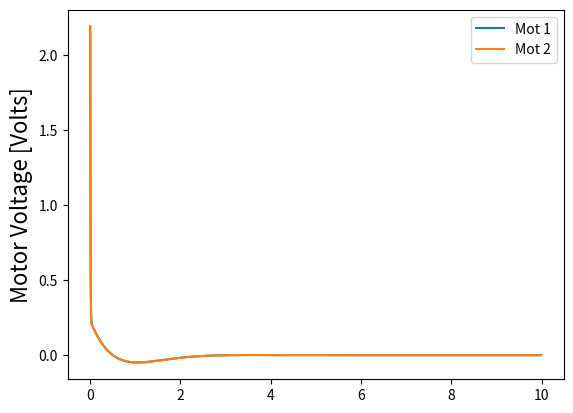
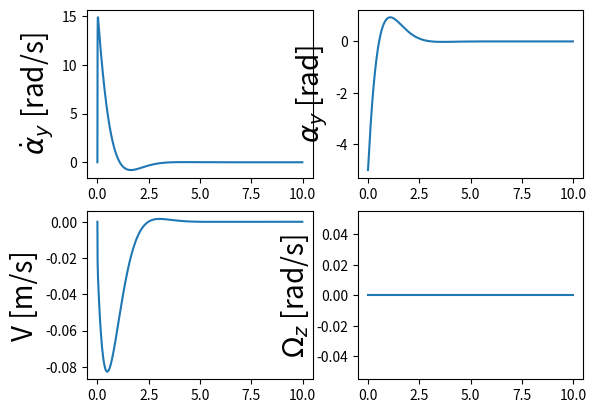

These charts were generated, in order, by the following Python code:
# -*- coding: utf-8 -*-

import numpy as np
import matplotlib.pyplot as plt
import scipy.linalg
from scipy.integrate import odeint

#%% parameters 

plt.close("all")

t_sim = 10; # Total simulation time [s]

angle = -np.deg2rad(5)

IC = [0, angle, 0, 0] # Initial conditions [alpha_dot, alpha, V, theta] 

x_desired = np.array([0,0,0,0])

m_wh = 0.058 + 0.2; # MAss of one wheel + mass of 1 motor [kg]

r = 0.5 * 0.085; # Wheel radius [m]

b = 0.255; # Chassis length (along the axle) [m]

a = 0.1; # Chassis width (perpendicular to the axle) [m]

m_plat = 0.081; # mass of 1 wooden platform [kg]

m_bolt = 0.03; # Mass of 1 bolt [kg]

m_0 = 2*m_plat + 4*m_bolt; # total Mass of the body / chassis (excluding wheel and motors) [Kg]

d1 = 0.0325; # distance of the axle from the lower woodden platform [m]

L1 = 0.15; # Length of 1 bolt [m]

L_diag = (a**2 + b**2)**0.5; # Digonal distance of the woodden platform [m]

J_y = 2*(m_plat*a*a/12 + m_plat*(0.5*L1)**2) + 4*(m_bolt*(L1**2)/12 + m_bolt*(0.5*a)**2);

J_z = 2*(m_plat*(a*a + b*b)/12) + 4*(m_bolt * (0.5*L_diag)**2);

J_wh = 0.5*m_wh * r**2; # Moment of inertia of wheel + motor through its axis i.e. 0.5*mr^2 [kgm2] 

l = (m_plat*d1+4*m_bolt*(0.5*L1+d1)+m_plat*(L1+d1))/m_0 ; # Distance of vertical CG of the body from axle [m]

g = 9.8; # Acceleration due to gravity [m/s2]

J5 = J_z + 0.75*m_wh*b**2 + 0.5*m_wh*r*r; # Moment of inertia

M = 2*m_0*m_wh*l*l*r*r + 2*J_wh*m_0*l**2 +  J_y*m_0*r**2 + 2*J_y*m_wh*r**2 + 2*J_wh*J_y;

def lqr(A,B,Q,R):
    """Solve the continuous time lqr controller.
     
    dx/dt = A x + B u
     
    cost = integral x.T*Q*x + u.T*R*u
    """
    #ref Bertsekas, p.151
 
    #first, try to solve the ricatti equation
    X = np.matrix(scipy.linalg.solve_continuous_are(A, B, Q, R))
     
    #compute the LQR gain
    K = np.matrix(scipy.linalg.inv(R)*(B.T*X))
     
    eigVals, eigVecs = scipy.linalg.eig(A-B*K)
     
    return np.array(K), np.array(X), np.array(eigVals)

def dlqr(A,B,Q,R):
    """Solve the discrete time lqr controller.
     
     
    x[k+1] = A x[k] + B u[k]
     
    cost = sum x[k].T*Q*x[k] + u[k].T*R*u[k]
    """
    #ref Bertsekas, p.151
 
    #first, try to solve the ricatti equation
    X = np.matrix(scipy.linalg.solve_discrete_are(A, B, Q, R))
     
    #compute the LQR gain
    K = np.matrix(scipy.linalg.inv(B.T*X*B+R)*(B.T*X*A))
     
    eigVals, eigVecs = scipy.linalg.eig(A-B*K)
     
    return np.array(K), np.array(X), np.array(eigVals)


#%% A and B matrices

A = np.zeros((4,4)); B = np.zeros((4,2))

A[1,0] = 1 ; A[0, 1] = (m_0*r*r+2*m_wh*r*r+2*J_wh)*m_0*l*g / M

A[2,1] = -m_0*m_0*l*l*r*r*g / M

B[0,0] = -(l*m_0*r+m_0*r*r+2*m_wh*r*r+2*J_wh)/M  # motor torques in terms of sum and difference of motor torques

B[2,0] = r*(l*l*m_0+l*m_0*r+J_y)/M; B[3,1] = b/(2*r*J5)

B = np.dot(B, np.array([[1 ,1],[1,-1]])) # Individual motor torques

Q = np.zeros((4,4));
Q[0,0] = 1; # Penalty For Angular velocity
Q[1,1] = 1; # Penalty For Angle
Q[2,2] = 1; # Penalty For Linear velocity
Q[3,3] = 1; # Penalty For turning velocity

R = 10*np.array([[1,0],[0,1]])

K, _, _ = lqr(A,B,Q,R)  


#%% Simulate system using ODE

fs = 100

dt = 1/fs

t_vec = np.arange(0,t_sim,dt)

def msd(y,t):
  
    x_dd = np.dot((A - np.dot(B,K)),y)
            
    return x_dd

X_vec = odeint(msd,IC,t_vec)

X_vec[:,3][X_vec[:,3]<1e-10] = 0; # Remove extremely small values from Omega_Z

#%%

x_delta = X_vec - x_desired # Desired X after making corrections

outputs = np.dot(x_delta, np.transpose(K)) # Motor outputs after correcting x

plt.plot(t_vec, outputs[:,0]*20/0.63, label = "Mot 1")
plt.plot(t_vec, outputs[:,1]*20/0.63, label = "Mot 2")

plt.legend(loc = 'upper right'); plt.ylabel('Motor Voltage [Volts]', fontsize = 16)

y_labs = [r'$\dot\alpha_{y}$ [rad/s]', r'$\alpha_{y}$ [rad]', 'V [m/s]', r'$\Omega_z$ [rad/s]']

plt.figure()

for i, j in enumerate(y_labs):
    
    plt.subplot(int(str(22)+str(i+1)))
    
    if i == 0 or i ==1:       
    
        plt.plot(t_vec, np.rad2deg(X_vec[:,i]))
        
    else:
        
        plt.plot(t_vec, X_vec[:,i])
        
    plt.ylabel(j, fontsize = 20)